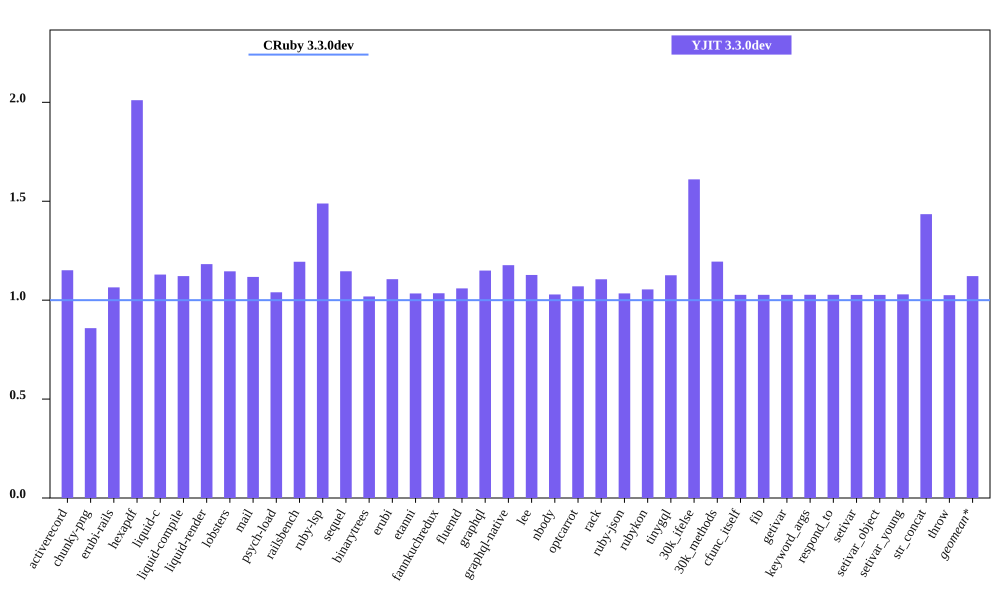

The file beside this chart, header and first rows:
bench, CRuby 3.3.0dev mem (MiB), YJIT 3.3.0dev mem (MiB), Inline Code, Outlined Code, YJIT Mem overhead
activerecord, 41.01, 47.21, 2, 1
chunky-png, 49.02, 42.08, 1, 1
erubi-rails, 84.69, 90.16, 3, 3
hexapdf, 134.7, 270.9, 3, 2
liquid-c, 28.35, 32.02, 1, 1
liquid-compile, 25.28, 28.36, 1, 1
liquid-render, 26.44, 31.26, 1, 1
lobsters, 287.9, 329.9, 13, 11
mail, 43.84, 48.98, 2, 1
psych-load, 26.53, 27.58, 1, 1
railsbench, 83.76, 100, 4, 4
ruby-lsp, 85.9, 127.9, 9, 7
sequel, 28.77, 32.96, 1, 1
binarytrees, 17.56, 17.89, 1, 1
erubi, 21.23, 23.48, 1, 1
etanni, 14.87, 15.38, 1, 1
fannkuchredux, 11.89, 12.3, 1, 1
fluentd, 597.3, 632.8, 1, 1
graphql, 30.19, 34.71, 1, 1
graphql-native, 27.57, 32.45, 1, 1
lee, 25.89, 29.18, 1, 1
nbody, 11.95, 12.3, 1, 1
optcarrot, 52.49, 56.16, 1, 1
rack, 22.06, 24.39, 1, 1
ruby-json, 12.93, 13.38, 1, 1
rubykon, 38.97, 41.09, 1, 1
tinygql, 19.65, 22.12, 1, 1
30k_ifelse, 54.8, 88.26, 8, 7
30k_methods, 43.53, 52.01, 3, 3
cfunc_itself, 12.05, 12.37, 1, 1
fib, 12.04, 12.36, 1, 1
getivar, 12.08, 12.41, 1, 1
keyword_args, 12.04, 12.37, 1, 1
respond_to, 12.08, 12.41, 1, 1
setivar, 12.08, 12.4, 1, 1
setivar_object, 12.02, 12.34, 1, 1
setivar_young, 12.02, 12.37, 1, 1
str_concat, 38.04, 54.58, 1, 1
throw, 12.11, 12.41, 1, 1
